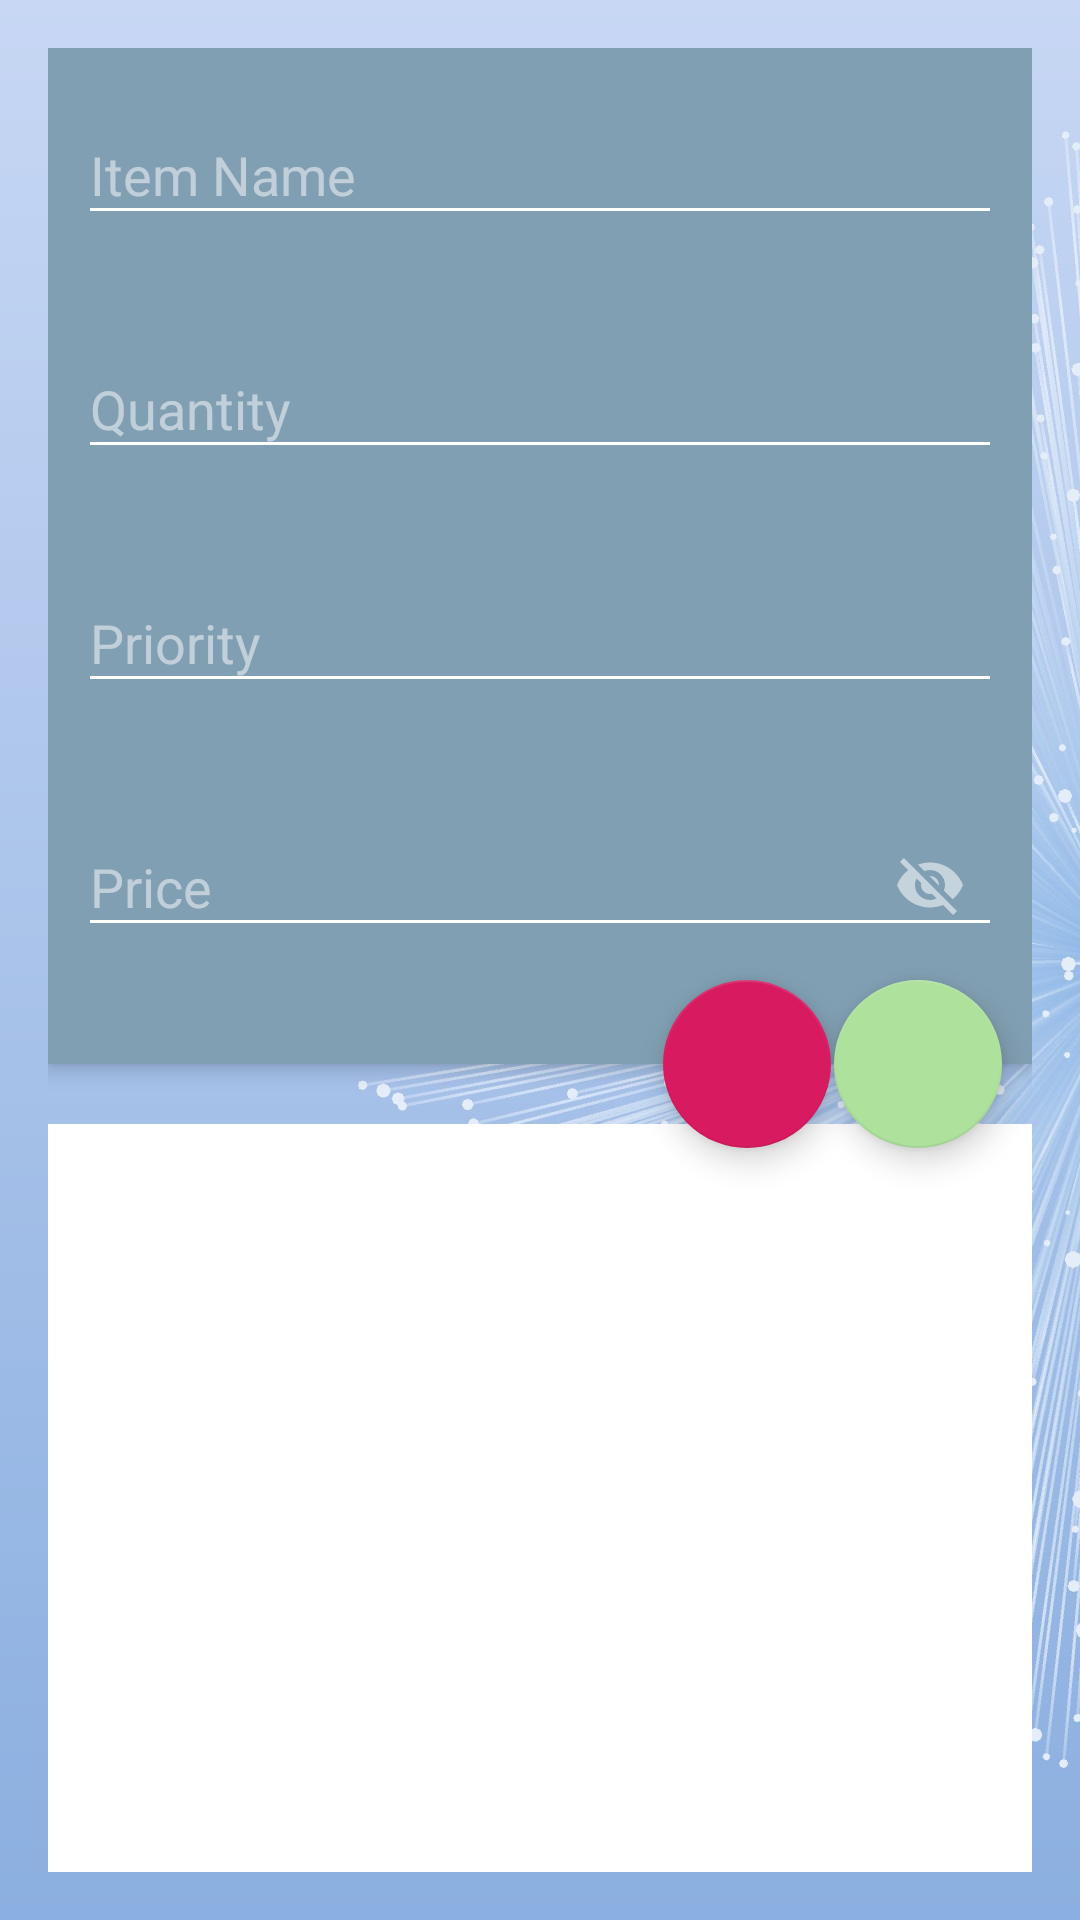

This screen was rendered from an Android layout file. Write that file and the resources it references.
<!-- AndroidManifest.xml: application theme AppTheme -->
<!-- res/layout/activity_main.xml -->
<?xml version="1.0" encoding="utf-8"?>
<android.support.design.widget.CoordinatorLayout xmlns:android="http://schemas.android.com/apk/res/android"
xmlns:app="http://schemas.android.com/apk/res-auto"
xmlns:tools="http://schemas.android.com/tools"
android:layout_width="match_parent"
android:layout_height="match_parent"
android:orientation="vertical"
android:padding="16dp"
tools:context=".viewmodel.MainActivity"
android:background="@drawable/googlepixel">


    <android.support.design.widget.AppBarLayout
        android:id="@+id/app_bar_layout"
        android:fitsSystemWindows="true"
        android:layout_width="match_parent"
        android:layout_height="wrap_content"
        android:theme="@style/ThemeOverlay.AppCompat.Dark.ActionBar">


        <LinearLayout
            android:id="@+id/text_fields"
            android:layout_width="match_parent"
            android:layout_height="wrap_content"
            android:orientation="vertical"
            android:padding="10dp">

            <android.support.design.widget.TextInputLayout
                android:id="@+id/text_input_item_name"
                android:layout_width="match_parent"
                android:layout_height="wrap_content"
                app:errorTextAppearance="@style/ErrorAppearance"
                app:errorEnabled="true">


                <android.support.design.widget.TextInputEditText
                    android:layout_width="match_parent"
                    android:layout_height="wrap_content"
                    android:hint="@string/item_name"
                    android:inputType="text" />

            </android.support.design.widget.TextInputLayout>

            <android.support.design.widget.TextInputLayout
                android:id="@+id/text_input_quan"
                android:layout_width="match_parent"
                android:layout_height="wrap_content"
                app:errorTextAppearance="@style/ErrorAppearance"
                app:errorEnabled="true">

                <android.support.design.widget.TextInputEditText
                    android:layout_width="match_parent"
                    android:layout_height="wrap_content"
                    android:hint="@string/item_quantity"
                    android:inputType="text" />

            </android.support.design.widget.TextInputLayout>

            <android.support.design.widget.TextInputLayout
                android:id="@+id/text_input_priority"
                android:layout_width="match_parent"
                android:layout_height="wrap_content"
                app:errorTextAppearance="@style/ErrorAppearance"
                app:errorEnabled="true">

                <android.support.design.widget.TextInputEditText
                    android:layout_width="match_parent"
                    android:layout_height="wrap_content"
                    android:hint="@string/item_priority"
                    android:inputType="text" />

            </android.support.design.widget.TextInputLayout>


            <android.support.design.widget.TextInputLayout
                android:id="@+id/text_input_price"
                android:layout_width="match_parent"
                android:layout_height="wrap_content"
                app:errorTextAppearance="@style/ErrorAppearance"
                app:errorEnabled="true"
                app:passwordToggleEnabled="true">

                <android.support.design.widget.TextInputEditText
                    android:layout_width="match_parent"
                    android:layout_height="wrap_content"
                    android:hint="@string/item_price"
                    android:inputType="text" />

            </android.support.design.widget.TextInputLayout>


        </LinearLayout>

    </android.support.design.widget.AppBarLayout>

    <android.support.design.widget.FloatingActionButton
        android:id="@+id/fab_add_item"
        android:src="@drawable/ic_add_black_24dp"
        android:layout_marginRight="67dp"
        android:layout_marginEnd="67dp"
        android:layout_width="wrap_content"
        android:layout_height="wrap_content"
        android:layout_alignRight="@+id/fab_goshop"
        app:elevation="6dp"
        app:pressedTranslationZ="12dp"
        app:layout_anchor="@id/app_bar_layout"
        app:layout_anchorGravity="bottom|right"
        app:fabSize="normal"
        />

    <android.support.design.widget.FloatingActionButton
        android:id="@+id/fab_goshop"
        android:src="@drawable/ic_attach_money_black_24dp"
        android:layout_marginEnd="10dp"
        android:layout_marginRight="10dp"
        android:layout_width="wrap_content"
        android:layout_height="wrap_content"
        app:elevation="6dp"
        app:pressedTranslationZ="12dp"
        app:layout_anchor="@id/app_bar_layout"
        app:layout_anchorGravity="bottom|right"
        app:fabSize="normal"
        app:backgroundTint="@color/colorGoButton"
        />
    
    <android.support.v7.widget.RecyclerView
        android:id="@+id/recycler_items"
        android:layout_marginTop="20dp"
        app:layout_behavior="@string/appbar_scrolling_view_behavior"
        android:layout_width="match_parent"
        android:layout_height="match_parent"
        android:layout_below="@+id/app_bar_layout"
        android:background="@android:color/white"
        tools:listitem="@layout/item_databaselist" />

    
    <View
        android:layout_width="match_parent"
        android:layout_height="4dp"
        android:layout_below="@+id/filter_bar_container"
        android:background="@drawable/bg_shadow" />

    
    <LinearLayout
        android:id="@+id/view_empty"
        android:layout_width="wrap_content"
        android:layout_height="wrap_content"
        android:layout_alignParentBottom="true"
        android:layout_below="@+id/toolbar"
        android:layout_centerHorizontal="true"
        android:gravity="center"
        android:orientation="vertical"
        android:visibility="gone"
        tools:visibility="gone">


        <TextView
            style="@style/AppTheme.Body1"
            android:layout_width="wrap_content"
            android:layout_height="wrap_content"
            android:gravity="center"
            android:text="message_no_results"
            android:textColor="@color/greyDisabled" />

    </LinearLayout>

</android.support.design.widget.CoordinatorLayout>
<!-- res/layout/item_databaselist.xml (included above) -->
<?xml version="1.0" encoding="utf-8"?>
<android.support.v7.widget.CardView
    xmlns:android="http://schemas.android.com/apk/res/android"
    xmlns:tools="http://schemas.android.com/tools"

    android:id="@+id/list_cardview"
    android:layout_width="match_parent"
    android:layout_height="wrap_content"
    android:clickable="true"
    android:elevation="10dp"
    android:layout_margin="10dp"
    android:foreground="?attr/selectableItemBackground">

    <RelativeLayout
        android:layout_width="match_parent"
        android:layout_height="wrap_content"
        android:background="?attr/selectableItemBackground"
        android:orientation="vertical"
        android:padding="6dp">

        <TextView
            android:id="@+id/title_name"
            android:layout_width="45dp"
            android:layout_height="45dp"
            android:layout_marginTop="-12dp"
            android:layout_marginLeft="2dp"
            android:layout_marginStart="2dp"
            android:gravity="center"
            android:text="Name: "
            android:textColor="@color/greyPrimary"
            android:textSize="15sp"
            tools:text="item:"/>


        <TextView
            android:id="@+id/list_item_name"
            style="@style/AppTheme.Subheader"
            android:layout_width="wrap_content"
            android:layout_height="wrap_content"
            android:layout_marginBottom="4dp"
            android:layout_marginLeft="70dp"
            android:layout_marginStart="70dp"
            android:layout_marginTop="-2dp"
            android:layout_alignParentLeft="true"
            android:layout_alignParentStart="true"
            android:layout_toLeftOf="@+id/list_item_price"
            android:layout_toStartOf="@+id/list_item_price"
            android:ellipsize="end"
            android:maxLines="1"
            tools:text="Item:" />


        <TextView
            android:id="@+id/title_quan"
            android:layout_width="40dp"
            android:layout_height="40dp"
            android:layout_marginTop="-22dp"
            android:layout_marginLeft="2dp"
            android:layout_marginStart="2dp"
            android:gravity="center"
            android:text="Qt: "
            android:layout_below="@+id/title_name"
            android:textColor="@color/greyPrimary"
            android:textSize="12sp"
            tools:text="Qt:"/>

        <TextView
            android:id="@+id/list_item_quan"
            style="@style/AppTheme.Caption"
            android:layout_width="wrap_content"
            android:layout_height="wrap_content"
            android:textColor="@color/greySecondary"
            android:layout_alignLeft="@+id/list_item_name"
            android:layout_alignStart="@+id/list_item_name"
            android:layout_below="@+id/list_item_name"
            android:layout_marginBottom="4dp"
            tools:text="Quantity:" />

        <TextView
            android:id="@+id/title_prio"
            android:layout_width="45dp"
            android:layout_height="45dp"
            android:layout_marginTop="-22dp"
            android:layout_marginLeft="2dp"
            android:layout_marginStart="2dp"
            android:gravity="center"
            android:text="Priority: "
            android:layout_below="@+id/title_quan"
            android:textColor="@color/greyPrimary"
            android:textSize="12sp"
            tools:text="Priority:"/>

        <TextView
            android:id="@+id/list_item_priority"
            style="@style/AppTheme.Caption"
            android:layout_width="wrap_content"
            android:layout_height="wrap_content"
            android:layout_alignStart="@+id/list_item_quan"
            android:layout_alignLeft="@+id/list_item_quan"
            android:layout_below="@+id/list_item_quan"
            android:layout_marginBottom="4dp"
            android:textColor="@color/greySecondary"
            tools:text="Priority:" />

        <TextView
            android:id="@+id/title_price"
            android:layout_width="8dp"
            android:layout_height="20dp"
            android:layout_marginTop="0dp"
            android:layout_marginLeft="-10dp"
            android:layout_marginStart="-10dp"
            android:gravity="center"
            android:text="$: "
            android:layout_alignStart="@+id/list_item_price"
            android:layout_alignLeft="@+id/list_item_price"
            android:textColor="@color/greyPrimary"
            android:textSize="16sp"
            tools:text="$"/>
        <TextView
            android:id="@+id/list_item_price"
            style="@style/AppTheme.Subheader"
            android:layout_width="wrap_content"
            android:layout_height="wrap_content"
            android:layout_alignParentRight="true"
            android:layout_alignParentEnd="true"
            android:textColor="@color/greySecondary"
            tools:text="$$$" />

    </RelativeLayout>

</android.support.v7.widget.CardView>
<!-- resources referenced by this layout -->
<resources>
  <color name="colorGoButton">#ADE19C</color>
  <color name="greyDisabled">#61000000</color>
  <color name="greyPrimary">#DE000000</color>
  <color name="greySecondary">#8B000000</color>
  <!-- drawable googlepixel: jpg bitmap (drawable, 314710 bytes) -->
  <string name="item_name">Item Name</string>
  <string name="item_price">Price</string>
  <string name="item_priority">Priority</string>
  <string name="item_quantity">Quantity</string>
  <style name="AppTheme.Body1">
          <item name="android:fontFamily">sans-serif</item>
          <item name="android:textSize">14sp</item>
      </style>
  <style name="AppTheme.Caption">
          <item name="android:fontFamily">sans-serif</item>
          <item name="android:textSize">12sp</item>
      </style>
  <style name="AppTheme.Subheader">
          <item name="android:fontFamily">sans-serif</item>
          <item name="android:textSize">16sp</item>
      </style>
  <style name="ErrorAppearance" parent="@android:style/TextAppearance">
          <item name="android:textColor">@color/yellowError</item>
      </style>
  <style name="AppTheme" parent="Theme.AppCompat.Light.DarkActionBar">
          
          <item name="colorPrimary">@color/colorPrimary</item>
          <item name="colorPrimaryDark">@color/colorPrimaryDark</item>
          <item name="colorAccent">@color/colorAccent</item>
  
          <item name="android:textColorPrimary">@color/greyPrimary</item>
          <item name="android:textColorSecondary">@color/greySecondary</item>
  
      </style>
  <color name="yellowError">#61000000</color>
  <color name="colorPrimary">#819FB2</color>
  <color name="colorPrimaryDark">#819FB3</color>
  <color name="colorAccent">#D81B60</color>
</resources>
